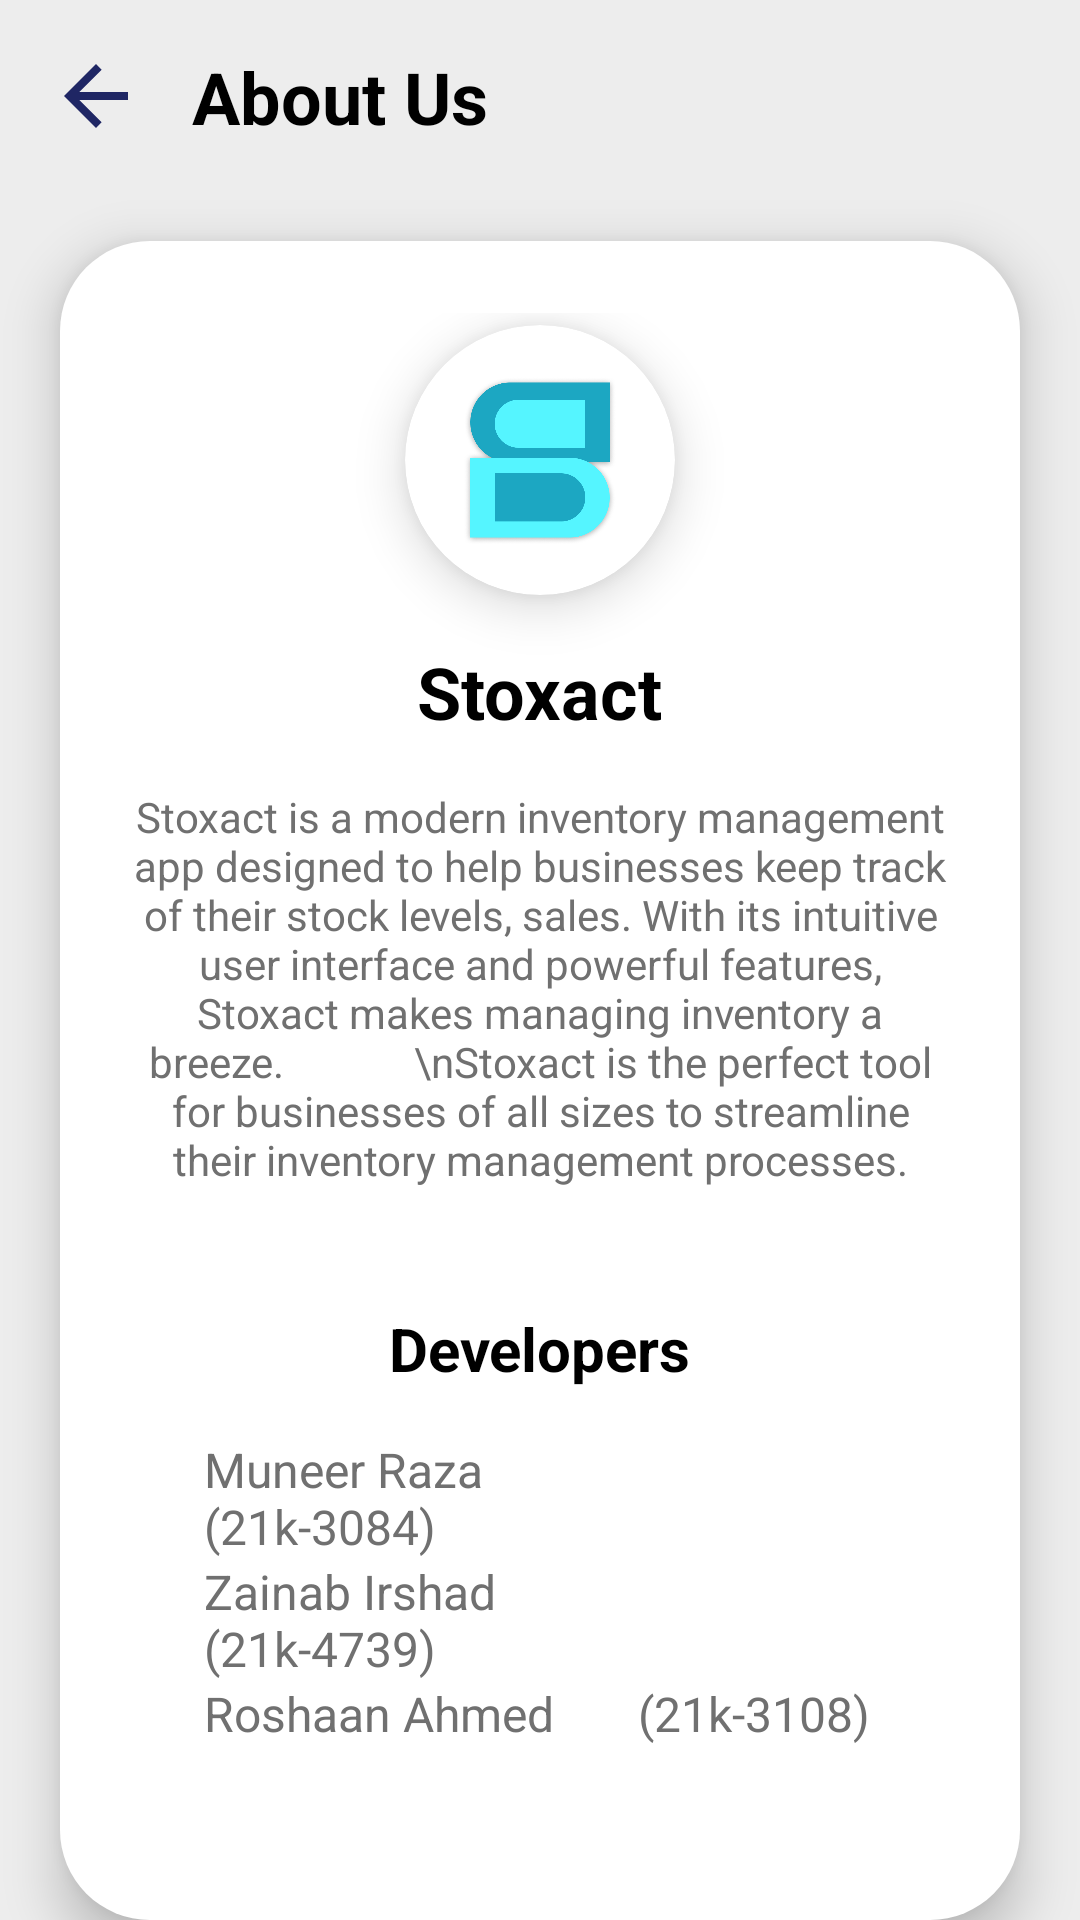

Android layout source for this screen:
<!-- AndroidManifest.xml: application theme Theme.Project -->
<!-- res/layout/fragment_about_us.xml -->
<?xml version="1.0" encoding="utf-8"?>
<LinearLayout xmlns:android="http://schemas.android.com/apk/res/android"
    xmlns:tools="http://schemas.android.com/tools"
    android:layout_width="match_parent"
    android:layout_height="match_parent"
    xmlns:app="http://schemas.android.com/apk/res-auto"
    android:orientation="vertical"
    android:background="#EDEDED"
    tools:context=".Fragments.AboutUsFragment">

    <LinearLayout
        android:layout_width="match_parent"
        android:layout_height="wrap_content"
        android:gravity="center_vertical"
        android:padding="16dp">

        <ImageView
            android:id="@+id/back_button"
            android:layout_width="wrap_content"
            android:layout_height="wrap_content"
            android:src="@drawable/baseline_arrow_back_24"
            android:onClick="back_to_home"/>

        <TextView
            android:layout_width="wrap_content"
            android:layout_height="wrap_content"
            android:text="About Us"
            android:textColor="#000000"
            android:textSize="24sp"
            android:textStyle="bold"
            android:layout_marginStart="16dp"/>

    </LinearLayout>

    <LinearLayout
        android:layout_width="match_parent"
        android:layout_height="wrap_content"
        android:orientation="vertical"
        android:layout_marginHorizontal="20sp"
        android:padding="24dp"
        android:layout_marginTop="16dp"
        android:background="@drawable/card_graph"
        android:elevation="10sp">
        <androidx.cardview.widget.CardView
            android:layout_width="90sp"
            android:layout_height="90sp"
            android:layout_marginTop="4sp"
            app:cardElevation="10sp"
            app:cardCornerRadius="100sp"
            android:layout_gravity="center_horizontal">
            <ImageView
                android:layout_width="80dp"
                android:layout_height="80dp"
                android:layout_gravity="center"
                android:src="@drawable/app_icon"
                />
        </androidx.cardview.widget.CardView>
        <TextView
            android:layout_width="wrap_content"
            android:layout_height="wrap_content"
            android:text="Stoxact"
            android:textColor="#000000"
            android:textSize="24sp"
            android:textStyle="bold"
            android:layout_gravity="center_horizontal"
            android:layout_marginTop="16dp"/>

        <TextView
            android:layout_width="wrap_content"
            android:layout_height="wrap_content"
            android:layout_gravity="center_horizontal"
            android:gravity="center"
            android:text="Stoxact is a modern inventory management app designed to help businesses keep track of their stock levels, sales. With its intuitive user interface and powerful features, Stoxact makes managing inventory a breeze.
            \nStoxact is the perfect tool for businesses of all sizes to streamline their inventory management processes."
            android:textColor="#707070"
            android:textSize="14sp"
            android:layout_marginTop="16dp"/>
        <LinearLayout
            android:layout_width="match_parent"
            android:layout_height="wrap_content"
            android:orientation="vertical"
            android:padding="24dp"
            android:layout_marginTop="16dp"
            android:elevation="10sp">

            <TextView
                android:layout_width="wrap_content"
                android:layout_height="wrap_content"
                android:text="Developers"
                android:textColor="#000000"
                android:textSize="20sp"
                android:textStyle="bold"
                android:layout_gravity="center_horizontal"
                android:layout_marginBottom="16dp"/>

            <LinearLayout
                android:layout_width="wrap_content"
                android:layout_height="wrap_content"
                android:orientation="vertical"
                android:gravity="center_vertical"
                android:layout_marginBottom="8dp">



                <TextView
                    android:layout_width="wrap_content"
                    android:layout_height="wrap_content"
                    android:text="Muneer Raza               (21k-3084)"
                    android:textColor="#707070"
                    android:textSize="16sp" />
                <TextView
                    android:layout_width="wrap_content"
                    android:layout_height="wrap_content"
                    android:text="Zainab Irshad             (21k-4739)"
                    android:textColor="#707070"
                    android:textSize="16sp" />

                <TextView
                    android:layout_width="wrap_content"
                    android:layout_height="wrap_content"
                    android:text="Roshaan Ahmed       (21k-3108)"
                    android:textColor="#707070"
                    android:textSize="16sp" />

                <TextView
                    android:layout_width="wrap_content"
                    android:layout_height="wrap_content"
                    android:text="Yasir Ali                           (21k-3067)"
                    android:textColor="#707070"
                    android:textSize="16sp" />



            </LinearLayout>
        </LinearLayout>
    </LinearLayout>


</LinearLayout>
<!-- resources referenced by this layout -->
<resources>
  <!-- drawable app_icon: png bitmap (drawable, 62109 bytes) -->
  <!-- drawable baseline_arrow_back_24 (drawable) -->
  <vector android:autoMirrored="true" android:height="32dp"
      android:tint="#1F2664" android:viewportHeight="24"
      android:viewportWidth="24" android:width="32dp" xmlns:android="http://schemas.android.com/apk/res/android">
      <path android:fillColor="@android:color/white" android:pathData="M20,11H7.83l5.59,-5.59L12,4l-8,8 8,8 1.41,-1.41L7.83,13H20v-2z"/>
  </vector>
  <!-- drawable card_graph (drawable) -->
  <?xml version="1.0" encoding="utf-8"?>
  <shape xmlns:android="http://schemas.android.com/apk/res/android">
      <solid android:color="#FFFFFF"/>
      <corners android:radius="30sp"/>
  </shape>
  <style name="Theme.Project" parent="Theme.AppCompat.Light.NoActionBar">
  
          
          <item name="colorPrimary">@color/main_clr</item>
          <item name="colorPrimaryVariant">#E7FAFB</item>
          <item name="colorOnPrimary">@color/white</item>
          
          <item name="colorSecondary">@color/teal_200</item>
          <item name="colorSecondaryVariant">@color/teal_700</item>
          <item name="colorOnSecondary">@color/black</item>
          
          <item name="android:statusBarColor">?attr/colorPrimaryVariant</item>
          
          <item name="fontFamily">@font/poppins_semibold</item>
  
      </style>
  <color name="main_clr">#00F0FF</color>
  <color name="white">#FFFFFFFF</color>
  <color name="teal_200">#FF03DAC5</color>
  <color name="teal_700">#FF018786</color>
  <color name="black">#FF000000</color>
</resources>
